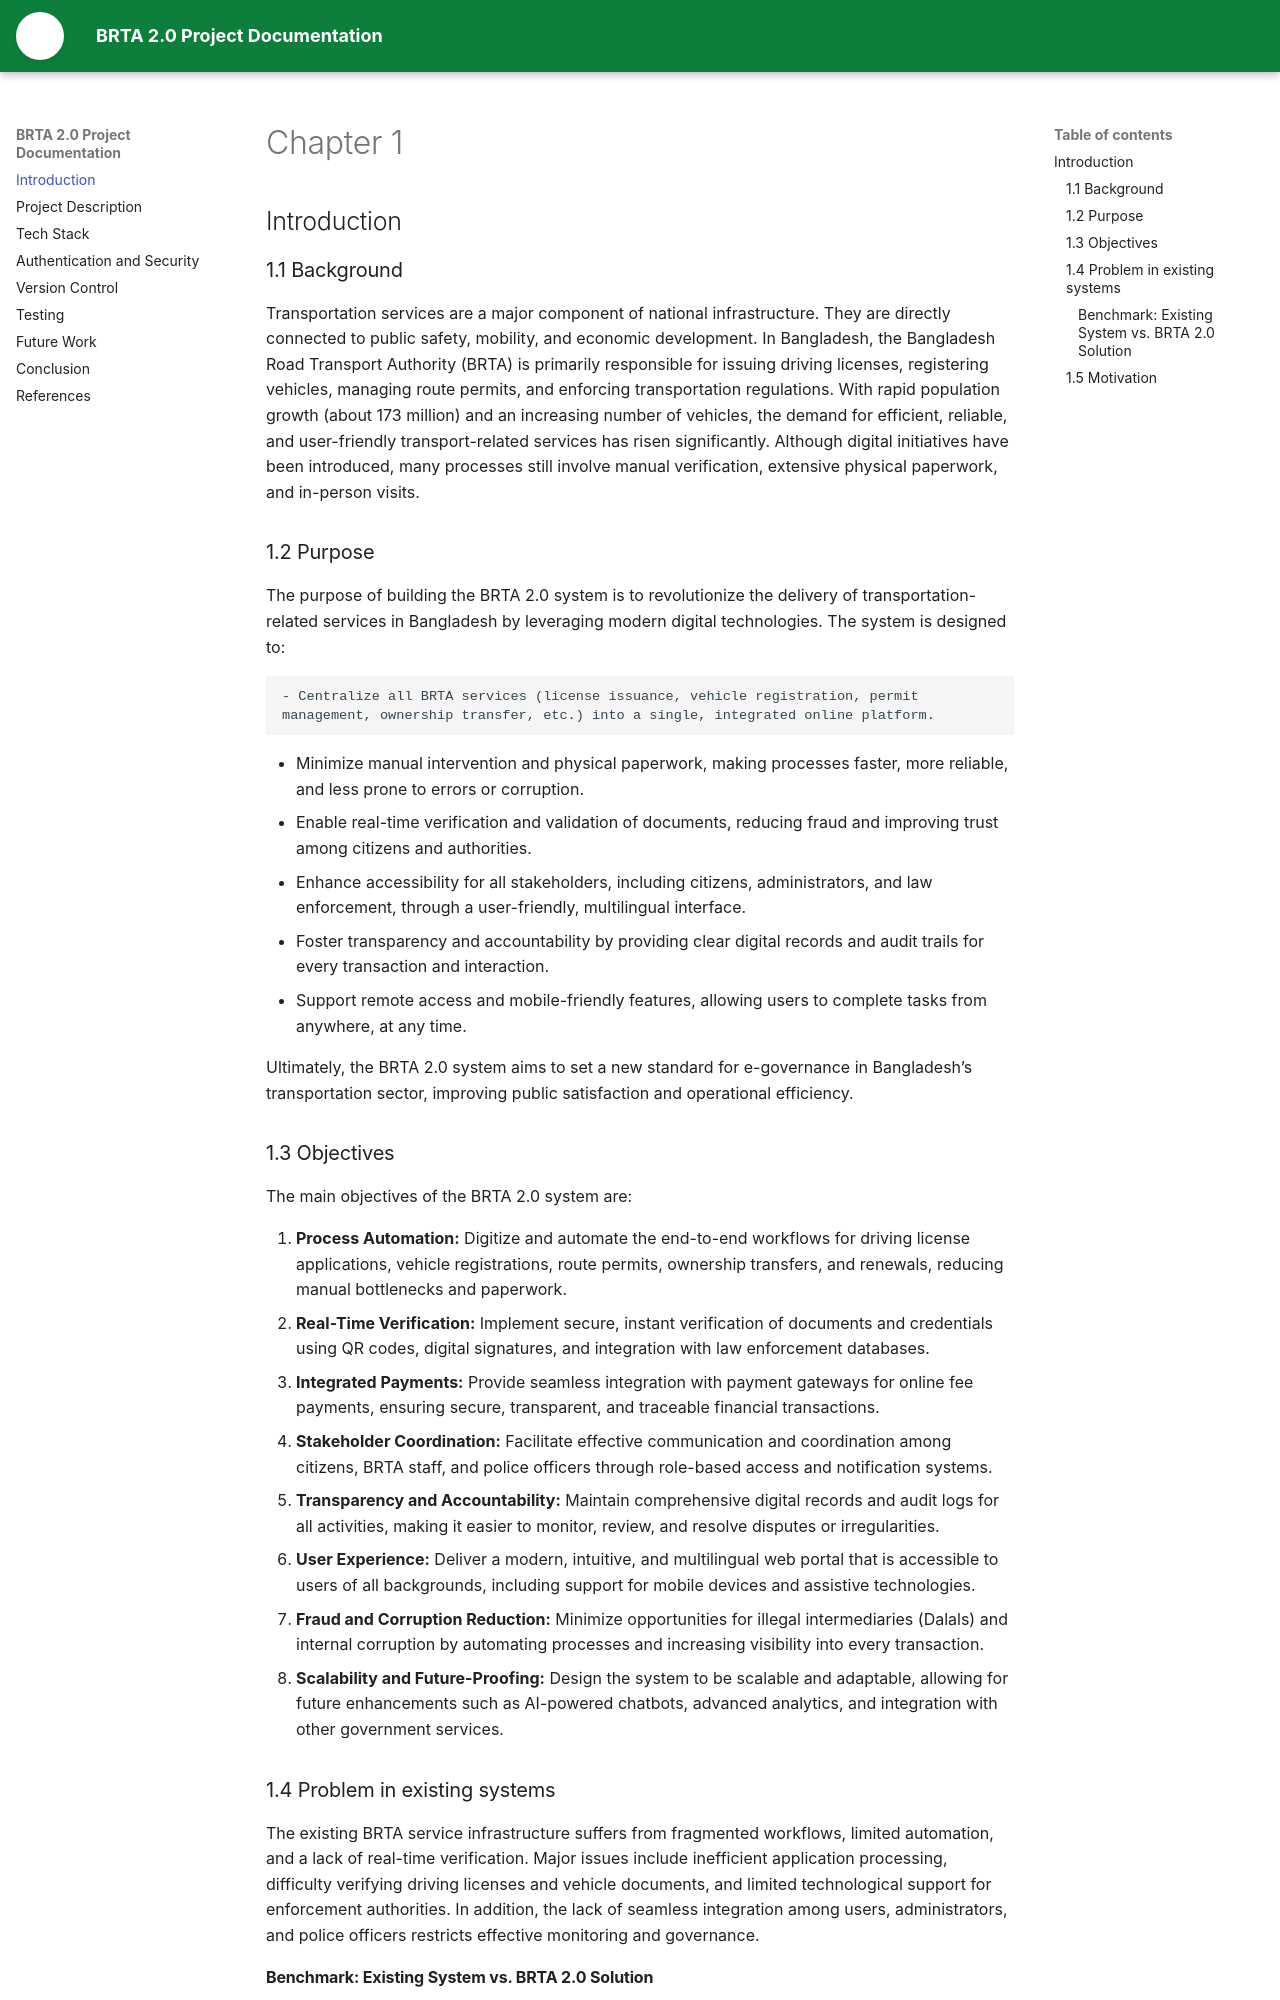

repository: A-ahsan/brta_extended · page: Chapter1_Introduction/index.html · generator: mkdocs

# Chapter 1  
## Introduction

### 1.1 Background  
Transportation services are a major component of national infrastructure. They are directly connected to public safety, mobility, and economic development. In Bangladesh, the Bangladesh Road Transport Authority (BRTA) is primarily responsible for issuing driving licenses, registering vehicles, managing route permits, and enforcing transportation regulations. With rapid population growth (about 173 million) and an increasing number of vehicles, the demand for efficient, reliable, and user-friendly transport-related services has risen significantly. Although digital initiatives have been introduced, many processes still involve manual verification, extensive physical paperwork, and in-person visits.

### 1.2 Purpose  
The purpose of building the BRTA 2.0 system is to revolutionize the delivery of transportation-related services in Bangladesh by leveraging modern digital technologies. The system is designed to:

	- Centralize all BRTA services (license issuance, vehicle registration, permit management, ownership transfer, etc.) into a single, integrated online platform.
- Minimize manual intervention and physical paperwork, making processes faster, more reliable, and less prone to errors or corruption.
- Enable real-time verification and validation of documents, reducing fraud and improving trust among citizens and authorities.
- Enhance accessibility for all stakeholders, including citizens, administrators, and law enforcement, through a user-friendly, multilingual interface.
- Foster transparency and accountability by providing clear digital records and audit trails for every transaction and interaction.
- Support remote access and mobile-friendly features, allowing users to complete tasks from anywhere, at any time.

Ultimately, the BRTA 2.0 system aims to set a new standard for e-governance in Bangladesh’s transportation sector, improving public satisfaction and operational efficiency.


### 1.3 Objectives  

The main objectives of the BRTA 2.0 system are:

1. **Process Automation:** Digitize and automate the end-to-end workflows for driving license applications, vehicle registrations, route permits, ownership transfers, and renewals, reducing manual bottlenecks and paperwork.
2. **Real-Time Verification:** Implement secure, instant verification of documents and credentials using QR codes, digital signatures, and integration with law enforcement databases.
3. **Integrated Payments:** Provide seamless integration with payment gateways for online fee payments, ensuring secure, transparent, and traceable financial transactions.
4. **Stakeholder Coordination:** Facilitate effective communication and coordination among citizens, BRTA staff, and police officers through role-based access and notification systems.
5. **Transparency and Accountability:** Maintain comprehensive digital records and audit logs for all activities, making it easier to monitor, review, and resolve disputes or irregularities.
6. **User Experience:** Deliver a modern, intuitive, and multilingual web portal that is accessible to users of all backgrounds, including support for mobile devices and assistive technologies.
7. **Fraud and Corruption Reduction:** Minimize opportunities for illegal intermediaries (Dalals) and internal corruption by automating processes and increasing visibility into every transaction.
8. **Scalability and Future-Proofing:** Design the system to be scalable and adaptable, allowing for future enhancements such as AI-powered chatbots, advanced analytics, and integration with other government services.


### 1.4 Problem in existing systems
The existing BRTA service infrastructure suffers from fragmented workflows, limited automation, and a lack of real-time verification. Major issues include inefficient application processing, difficulty verifying driving licenses and vehicle documents, and limited technological support for enforcement authorities. In addition, the lack of seamless integration among users, administrators, and police officers restricts effective monitoring and governance.
